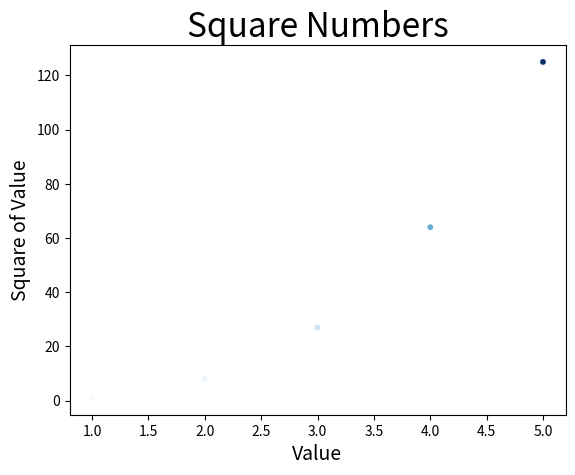

Source code (Python):
import matplotlib.pyplot as plt

# Set the range for each axis.
x1_values = range(1, 1001)
x2_values = [1, 2, 3, 4, 5]
y1_values = []
x = 0
i = 0
for x in x1_values:
    x = x ** 3
    i = i + 1
    y1_values.append(x)
    if i > 4:
        break

print(y1_values)
fig, ax = plt.subplots()
ax.scatter(x2_values, y1_values, c=y1_values, cmap=plt.cm.Blues, s=10)
# Set chart title and label axes.
ax.set_title("Square Numbers", fontsize=24)
ax.set_xlabel("Value", fontsize=14)
ax.set_ylabel("Square of Value", fontsize=14)
plt.show()
